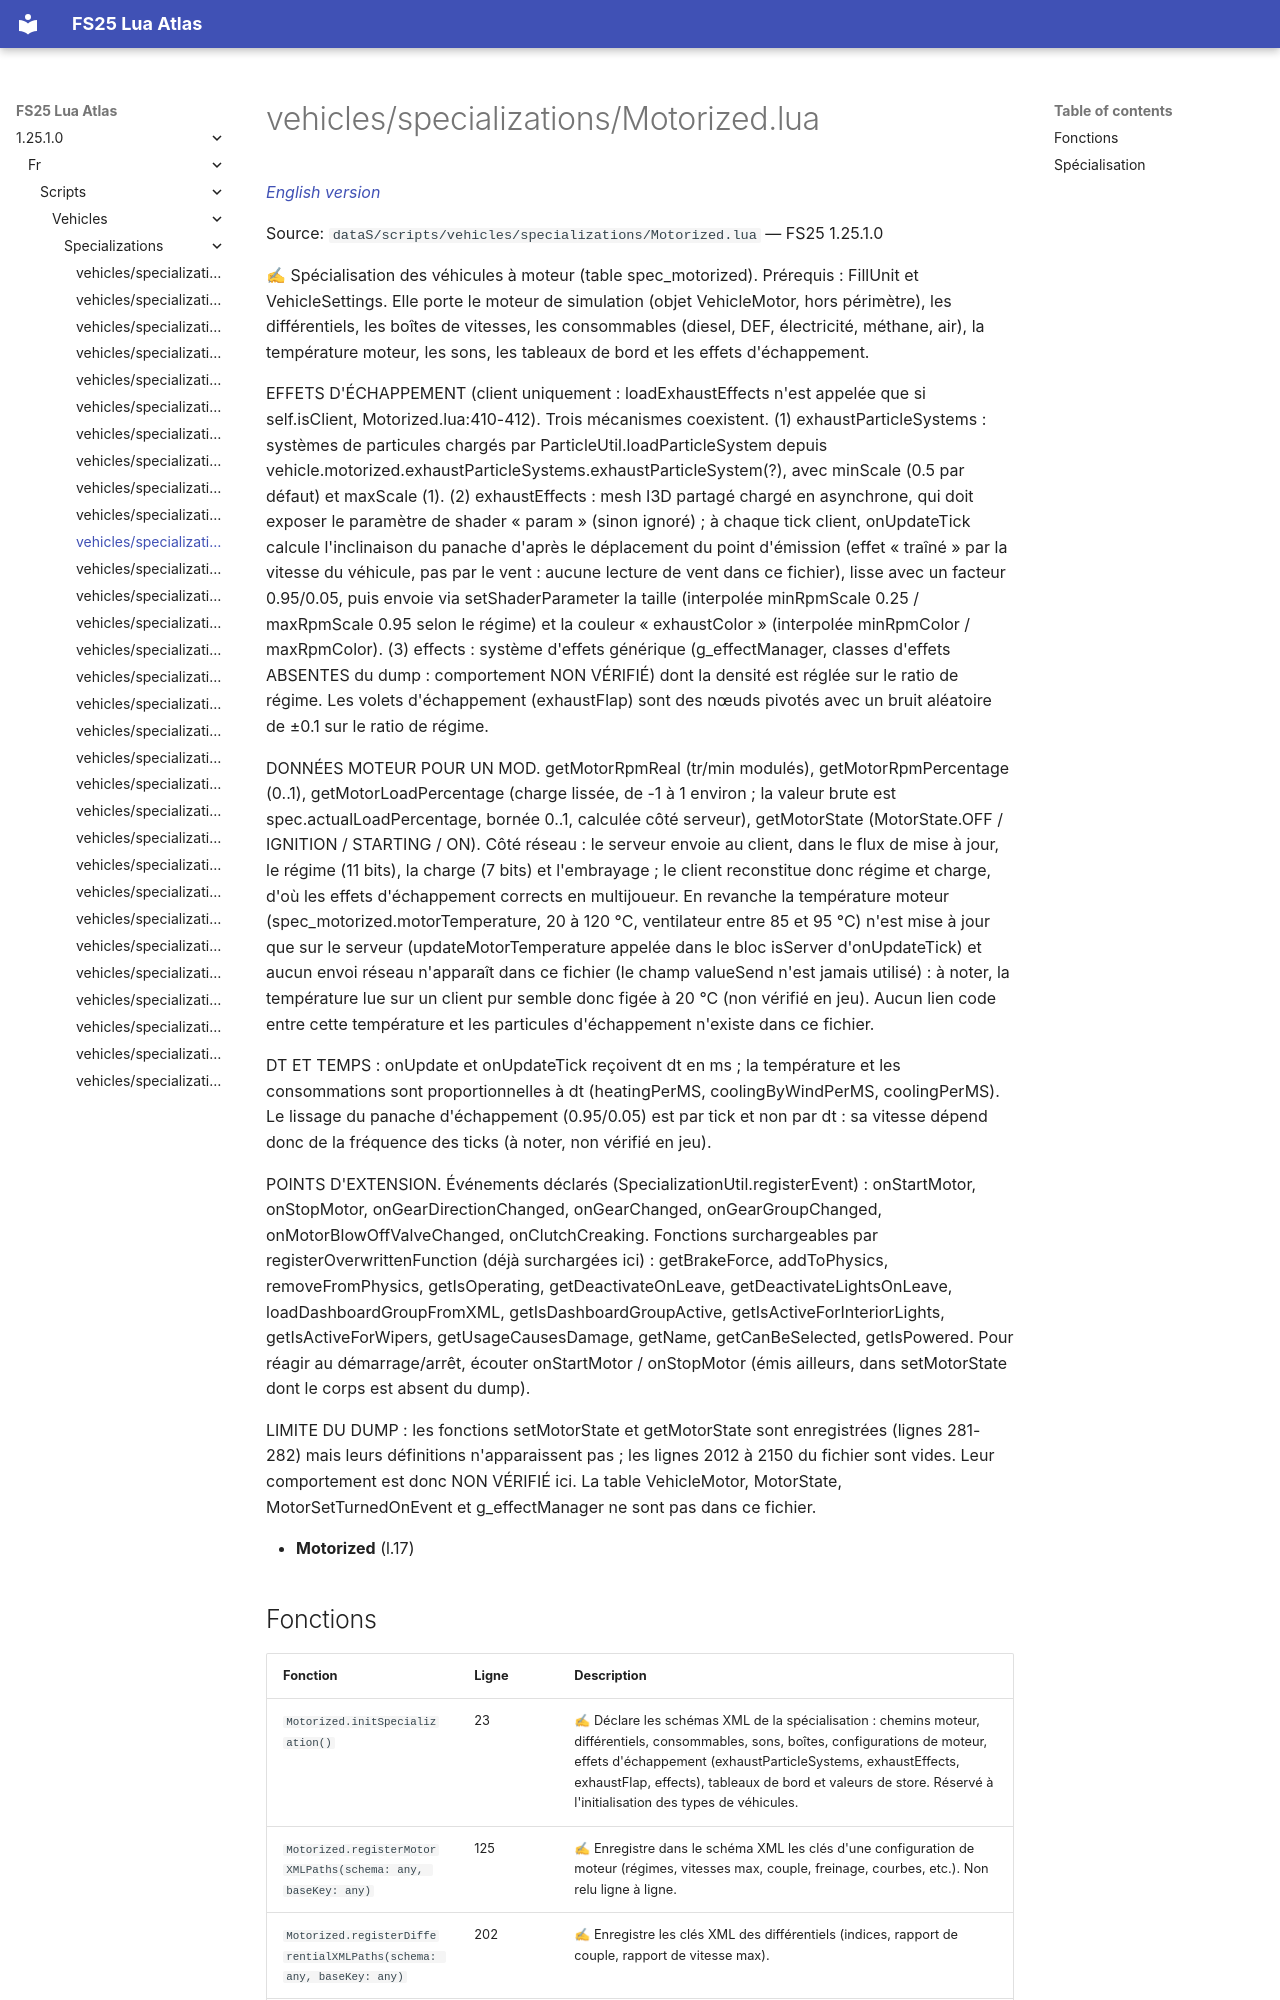

repository: Tim0219800/fs25-lua-atlas · page: 1.25.1.0/fr/scripts/vehicles/specializations/Motorized.html · generator: mkdocs

# vehicles/specializations/Motorized.lua

*[English version](../../../../scripts/vehicles/specializations/Motorized.md)*

Source: `dataS/scripts/vehicles/specializations/Motorized.lua` — FS25 1.25.1.0

✍ Spécialisation des véhicules à moteur (table spec_motorized). Prérequis : FillUnit et VehicleSettings. Elle porte le moteur de simulation (objet VehicleMotor, hors périmètre), les différentiels, les boîtes de vitesses, les consommables (diesel, DEF, électricité, méthane, air), la température moteur, les sons, les tableaux de bord et les effets d'échappement.

EFFETS D'ÉCHAPPEMENT (client uniquement : loadExhaustEffects n'est appelée que si self.isClient, Motorized.lua:410-412). Trois mécanismes coexistent. (1) exhaustParticleSystems : systèmes de particules chargés par ParticleUtil.loadParticleSystem depuis vehicle.motorized.exhaustParticleSystems.exhaustParticleSystem(?), avec minScale (0.5 par défaut) et maxScale (1). (2) exhaustEffects : mesh I3D partagé chargé en asynchrone, qui doit exposer le paramètre de shader « param » (sinon ignoré) ; à chaque tick client, onUpdateTick calcule l'inclinaison du panache d'après le déplacement du point d'émission (effet « traîné » par la vitesse du véhicule, pas par le vent : aucune lecture de vent dans ce fichier), lisse avec un facteur 0.95/0.05, puis envoie via setShaderParameter la taille (interpolée minRpmScale 0.25 / maxRpmScale 0.95 selon le régime) et la couleur « exhaustColor » (interpolée minRpmColor / maxRpmColor). (3) effects : système d'effets générique (g_effectManager, classes d'effets ABSENTES du dump : comportement NON VÉRIFIÉ) dont la densité est réglée sur le ratio de régime. Les volets d'échappement (exhaustFlap) sont des nœuds pivotés avec un bruit aléatoire de ±0.1 sur le ratio de régime.

DONNÉES MOTEUR POUR UN MOD. getMotorRpmReal (tr/min modulés), getMotorRpmPercentage (0..1), getMotorLoadPercentage (charge lissée, de -1 à 1 environ ; la valeur brute est spec.actualLoadPercentage, bornée 0..1, calculée côté serveur), getMotorState (MotorState.OFF / IGNITION / STARTING / ON). Côté réseau : le serveur envoie au client, dans le flux de mise à jour, le régime (11 bits), la charge (7 bits) et l'embrayage ; le client reconstitue donc régime et charge, d'où les effets d'échappement corrects en multijoueur. En revanche la température moteur (spec_motorized.motorTemperature, 20 à 120 °C, ventilateur entre 85 et 95 °C) n'est mise à jour que sur le serveur (updateMotorTemperature appelée dans le bloc isServer d'onUpdateTick) et aucun envoi réseau n'apparaît dans ce fichier (le champ valueSend n'est jamais utilisé) : à noter, la température lue sur un client pur semble donc figée à 20 °C (non vérifié en jeu). Aucun lien code entre cette température et les particules d'échappement n'existe dans ce fichier.

DT ET TEMPS : onUpdate et onUpdateTick reçoivent dt en ms ; la température et les consommations sont proportionnelles à dt (heatingPerMS, coolingByWindPerMS, coolingPerMS). Le lissage du panache d'échappement (0.95/0.05) est par tick et non par dt : sa vitesse dépend donc de la fréquence des ticks (à noter, non vérifié en jeu).
